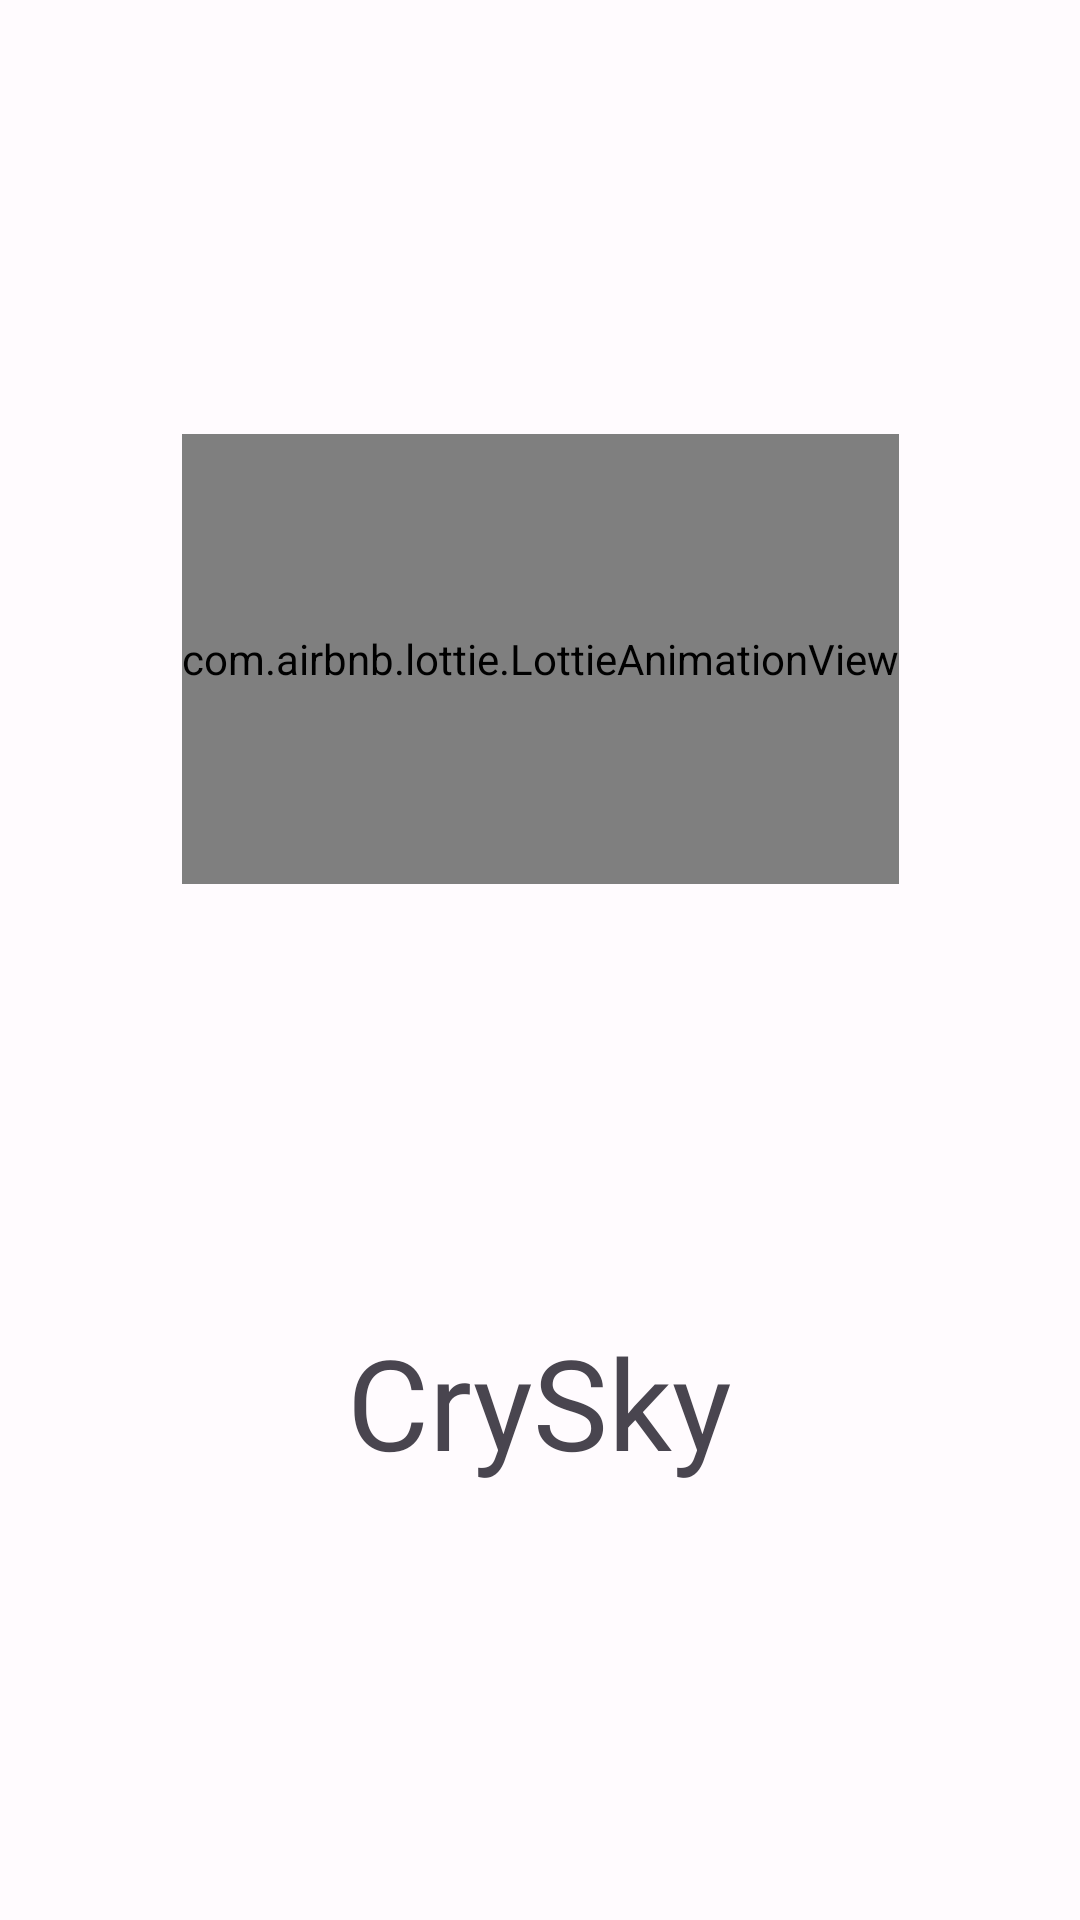

Reconstruct the res/layout file that produces this screen, plus the resources it refers to.
<!-- AndroidManifest.xml: application theme AppTheme -->
<!-- res/layout/activity_splash.xml -->
<?xml version="1.0" encoding="utf-8"?>
<androidx.constraintlayout.widget.ConstraintLayout xmlns:android="http://schemas.android.com/apk/res/android"
    xmlns:app="http://schemas.android.com/apk/res-auto"
    xmlns:tools="http://schemas.android.com/tools"
    android:id="@+id/main"
    android:layout_width="match_parent"
    android:layout_height="match_parent"
    tools:context=".view.splash.SplashActivity">

    <ImageView
        android:id="@+id/imageView"
        android:layout_width="0dp"
        android:layout_height="0dp"
        android:contentDescription="@string/splash_image"
        android:foreground="@drawable/gradient_shape"
        android:scaleType="centerCrop"
        app:layout_constraintBottom_toBottomOf="parent"
        app:layout_constraintEnd_toEndOf="parent"
        app:layout_constraintStart_toStartOf="parent"
        app:layout_constraintTop_toTopOf="parent"
        app:srcCompat="@drawable/splash_image" />

    <com.airbnb.lottie.LottieAnimationView
        android:id="@+id/lottie_view"
        android:layout_width="wrap_content"
        android:layout_height="150dp"
        app:layout_constraintBottom_toTopOf="@+id/textView"
        app:layout_constraintEnd_toEndOf="parent"
        app:layout_constraintStart_toStartOf="parent"
        app:layout_constraintTop_toTopOf="parent"
        app:lottie_autoPlay="true"
        app:lottie_rawRes="@raw/splash"
        app:lottie_repeatCount="2" />

    <TextView
        android:id="@+id/textView"
        android:layout_width="wrap_content"
        android:layout_height="wrap_content"
        android:text="@string/app_name"
        android:textSize="42sp"
        app:layout_constraintBottom_toBottomOf="parent"
        app:layout_constraintEnd_toEndOf="parent"
        app:layout_constraintStart_toStartOf="parent"
        app:layout_constraintTop_toBottomOf="@+id/lottie_view" />

</androidx.constraintlayout.widget.ConstraintLayout>
<!-- resources referenced by this layout -->
<resources>
  <string name="app_name">CrySky</string>
  <string name="splash_image">Splash Image</string>
  <style name="AppTheme" parent="Theme.Material3.Light.NoActionBar">
          <item name="colorPrimary">@color/md_theme_light_primary</item>
          <item name="colorOnPrimary">@color/md_theme_light_onPrimary</item>
          <item name="colorPrimaryContainer">@color/md_theme_light_primaryContainer</item>
          <item name="colorOnPrimaryContainer">@color/md_theme_light_onPrimaryContainer</item>
          <item name="colorSecondary">@color/md_theme_light_secondary</item>
          <item name="colorOnSecondary">@color/md_theme_light_onSecondary</item>
          <item name="colorSecondaryContainer">@color/md_theme_light_secondaryContainer</item>
          <item name="colorOnSecondaryContainer">@color/md_theme_light_onSecondaryContainer</item>
          <item name="colorTertiary">@color/md_theme_light_tertiary</item>
          <item name="colorOnTertiary">@color/md_theme_light_onTertiary</item>
          <item name="colorTertiaryContainer">@color/md_theme_light_tertiaryContainer</item>
          <item name="colorOnTertiaryContainer">@color/md_theme_light_onTertiaryContainer</item>
          <item name="colorError">@color/md_theme_light_error</item>
          <item name="colorOnError">@color/md_theme_light_onError</item>
          <item name="colorErrorContainer">@color/md_theme_light_errorContainer</item>
          <item name="colorOnErrorContainer">@color/md_theme_light_onErrorContainer</item>
          <item name="colorOutline">@color/md_theme_light_outline</item>
          <item name="android:colorBackground">@color/md_theme_light_background</item>
          <item name="colorOnBackground">@color/md_theme_light_onBackground</item>
          <item name="colorSurface">@color/md_theme_light_surface</item>
          <item name="colorOnSurface">@color/md_theme_light_onSurface</item>
          <item name="colorSurfaceVariant">@color/md_theme_light_surfaceVariant</item>
          <item name="colorOnSurfaceVariant">@color/md_theme_light_onSurfaceVariant</item>
          <item name="colorSurfaceInverse">@color/md_theme_light_inverseSurface</item>
          <item name="colorOnSurfaceInverse">@color/md_theme_light_inverseOnSurface</item>
          <item name="colorPrimaryInverse">@color/md_theme_light_inversePrimary</item>
      </style>
  <color name="md_theme_light_primary">#6750A4</color>
  <color name="md_theme_light_onPrimary">#FFFFFF</color>
  <color name="md_theme_light_primaryContainer">#EADDFF</color>
  <color name="md_theme_light_onPrimaryContainer">#21005D</color>
  <color name="md_theme_light_secondary">#625B71</color>
  <color name="md_theme_light_onSecondary">#FFFFFF</color>
  <color name="md_theme_light_secondaryContainer">#E8DEF8</color>
  <color name="md_theme_light_onSecondaryContainer">#1D192B</color>
  <color name="md_theme_light_tertiary">#7D5260</color>
  <color name="md_theme_light_onTertiary">#FFFFFF</color>
  <color name="md_theme_light_tertiaryContainer">#FFD8E4</color>
  <color name="md_theme_light_onTertiaryContainer">#31111D</color>
  <color name="md_theme_light_error">#B3261E</color>
  <color name="md_theme_light_onError">#FFFFFF</color>
  <color name="md_theme_light_errorContainer">#F9DEDC</color>
  <color name="md_theme_light_onErrorContainer">#410E0B</color>
  <color name="md_theme_light_outline">#79747E</color>
  <color name="md_theme_light_background">#FFFBFE</color>
  <color name="md_theme_light_onBackground">#1C1B1F</color>
  <color name="md_theme_light_surface">#FFFBFE</color>
  <color name="md_theme_light_onSurface">#1C1B1F</color>
  <color name="md_theme_light_surfaceVariant">#E7E0EC</color>
  <color name="md_theme_light_onSurfaceVariant">#49454F</color>
  <color name="md_theme_light_inverseSurface">#313033</color>
  <color name="md_theme_light_inverseOnSurface">#F4EFF4</color>
  <color name="md_theme_light_inversePrimary">#D0BCFF</color>
</resources>
